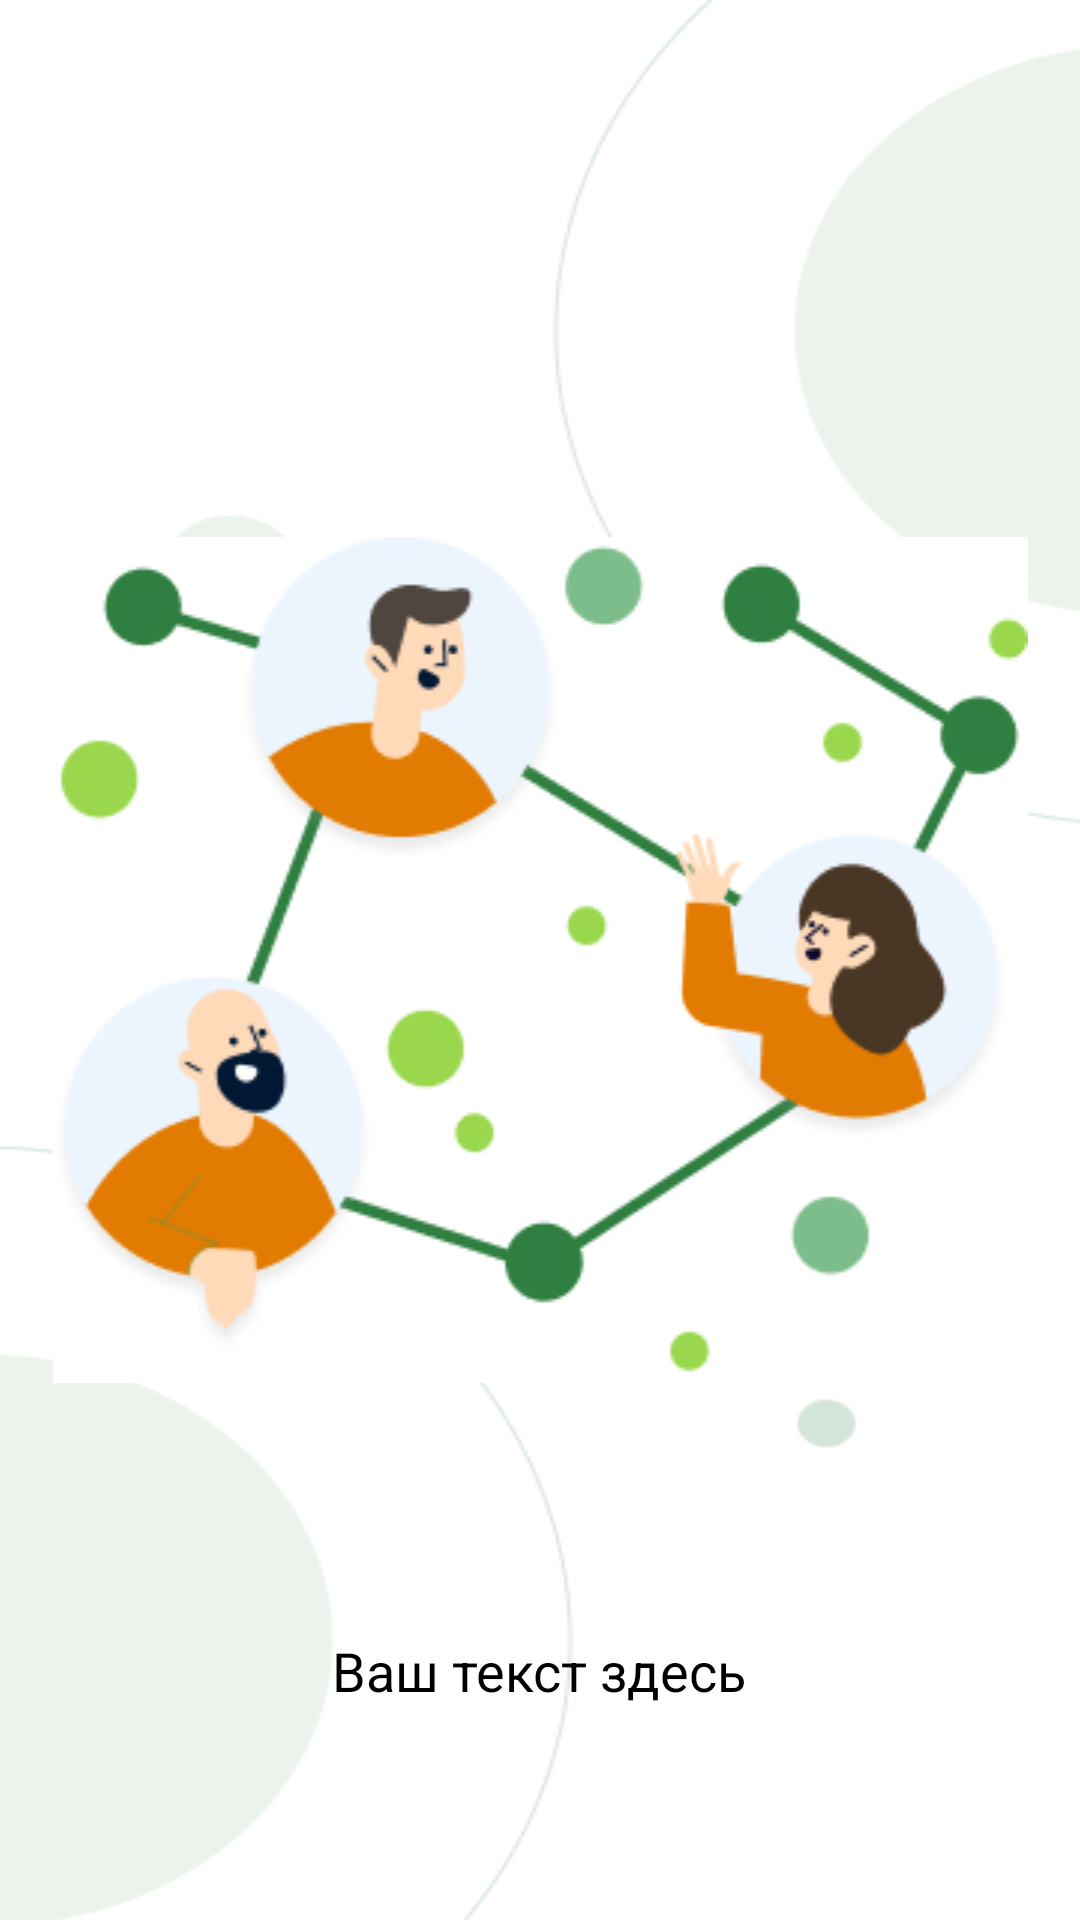

Produce the Android XML layout that renders to this screen, including the resource entries it uses.
<!-- AndroidManifest.xml: application theme Theme.App.Starting -->
<!-- res/layout/onboarding1_1.xml -->
<?xml version="1.0" encoding="utf-8"?>
<RelativeLayout xmlns:android="http://schemas.android.com/apk/res/android"
    android:layout_width="match_parent"
    android:layout_height="match_parent"
    android:background="@drawable/splash_background">

    <LinearLayout
        android:id="@+id/indicatorLayout"
        android:layout_width="wrap_content"
        android:layout_height="wrap_content"
        android:layout_alignParentBottom="true"
        android:layout_centerHorizontal="true"
        android:orientation="horizontal" />

    <ImageView
        android:id="@+id/illustrationImageView"
        android:layout_width="match_parent"
        android:layout_height="wrap_content"
        android:layout_centerInParent="true"
        android:src="@drawable/illustration" />

    <RelativeLayout
        android:id="@+id/contentLayout"
        android:layout_width="match_parent"
        android:layout_height="wrap_content"
        android:layout_alignParentBottom="true"
        android:layout_marginBottom="48dp"
        android:gravity="center_horizontal">

        <TextView
            android:id="@+id/textView"
            android:layout_width="wrap_content"
            android:layout_height="wrap_content"
            android:text="Ваш текст здесь"
            android:textColor="#000"
            android:textSize="18sp" />

        <Button
            android:id="@+id/button"
            android:layout_width="wrap_content"
            android:layout_height="wrap_content"
            android:layout_below="@id/textView"
            android:layout_marginTop="16dp"
            android:background="@drawable/button_background"
            android:text="Нажмите сюда"
            android:textColor="#fff" />

    </RelativeLayout>

</RelativeLayout>
<!-- resources referenced by this layout -->
<resources>
  <!-- drawable illustration: jpg bitmap (drawable, 63460 bytes) -->
  <!-- drawable splash_background: jpg bitmap (drawable, 24890 bytes) -->
</resources>
